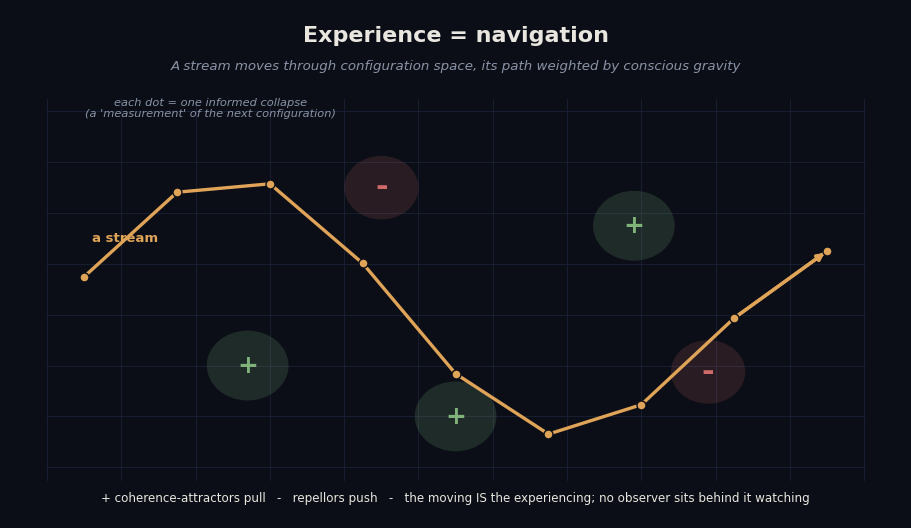

This chart was generated by the following Python code: (Note: this script raises an exception after producing the figure.)
import matplotlib.pyplot as plt, numpy as np, os
from matplotlib.patches import Circle, FancyArrowPatch
plt.rcParams.update({"font.family": "DejaVu Sans"})
BG="#0b0e16"; INK="#e8e6df"; MUTE="#8a93a6"
AMBER="#e0a458"; GREEN="#7fb37a"; ROSE="#cf6a6a"
OUT="where-we-stand-assets"

fig,ax=plt.subplots(figsize=(11.5,6.6),dpi=170); fig.patch.set_facecolor(BG); ax.set_facecolor(BG)
ax.set_xlim(0,12); ax.set_ylim(0,8)
for gx in np.arange(0.5,12,1.0): ax.plot([gx,gx],[0.6,6.6],color="#1a2236",lw=0.6,zorder=0)
for gy in np.arange(0.8,6.8,0.8): ax.plot([0.5,11.5],[gy,gy],color="#1a2236",lw=0.6,zorder=0)
for ax_,ay in [(3.2,2.4),(8.4,4.6),(6.0,1.6)]:
    ax.add_patch(Circle((ax_,ay),0.55,fc=GREEN,ec="none",alpha=0.18)); ax.text(ax_,ay,"+",ha="center",va="center",color=GREEN,fontsize=18,weight="bold")
for rx,ry in [(5.0,5.2),(9.4,2.3)]:
    ax.add_patch(Circle((rx,ry),0.5,fc=ROSE,ec="none",alpha=0.16)); ax.text(rx,ry,"-",ha="center",va="center",color=ROSE,fontsize=22,weight="bold")
t=np.linspace(0,1,9); px=1.0+10.0*t; py=3.2+1.7*np.sin(t*7.5)+0.6*np.cos(t*3)
ax.plot(px,py,color=AMBER,lw=2.4,zorder=3)
ax.scatter(px,py,color=AMBER,s=42,zorder=4,edgecolor=BG,linewidth=1.0)
ax.annotate("",xy=(px[-1],py[-1]),xytext=(px[-2],py[-2]),arrowprops=dict(arrowstyle="-|>",color=AMBER,lw=2.4))
ax.text(px[0]+0.1,py[0]+0.55,"a stream",color=AMBER,fontsize=9.5,weight="bold")
# annotation moved up into the clear band above the path's peak (~5.5), below subtitle (7.05)
ax.text(2.7,6.45,"each dot = one informed collapse\n(a 'measurement' of the next configuration)",
        ha="center",va="center",color=MUTE,fontsize=8.2,style="italic")
ax.axis("off")
ax.text(6,7.5,"Experience = navigation",ha="center",color=INK,fontsize=16,weight="bold")
ax.text(6,7.05,"A stream moves through configuration space, its path weighted by conscious gravity",ha="center",color=MUTE,fontsize=9.6,style="italic")
ax.text(6,0.25,"+ coherence-attractors pull   -   repellors push   -   the moving IS the experiencing; no observer sits behind it watching",ha="center",color=INK,fontsize=8.6)
plt.savefig(f"{OUT}/fig7-navigation.png",facecolor=BG,bbox_inches="tight"); plt.close()
print("fig7 rebuilt:", os.path.exists(f"{OUT}/fig7-navigation.png"))
